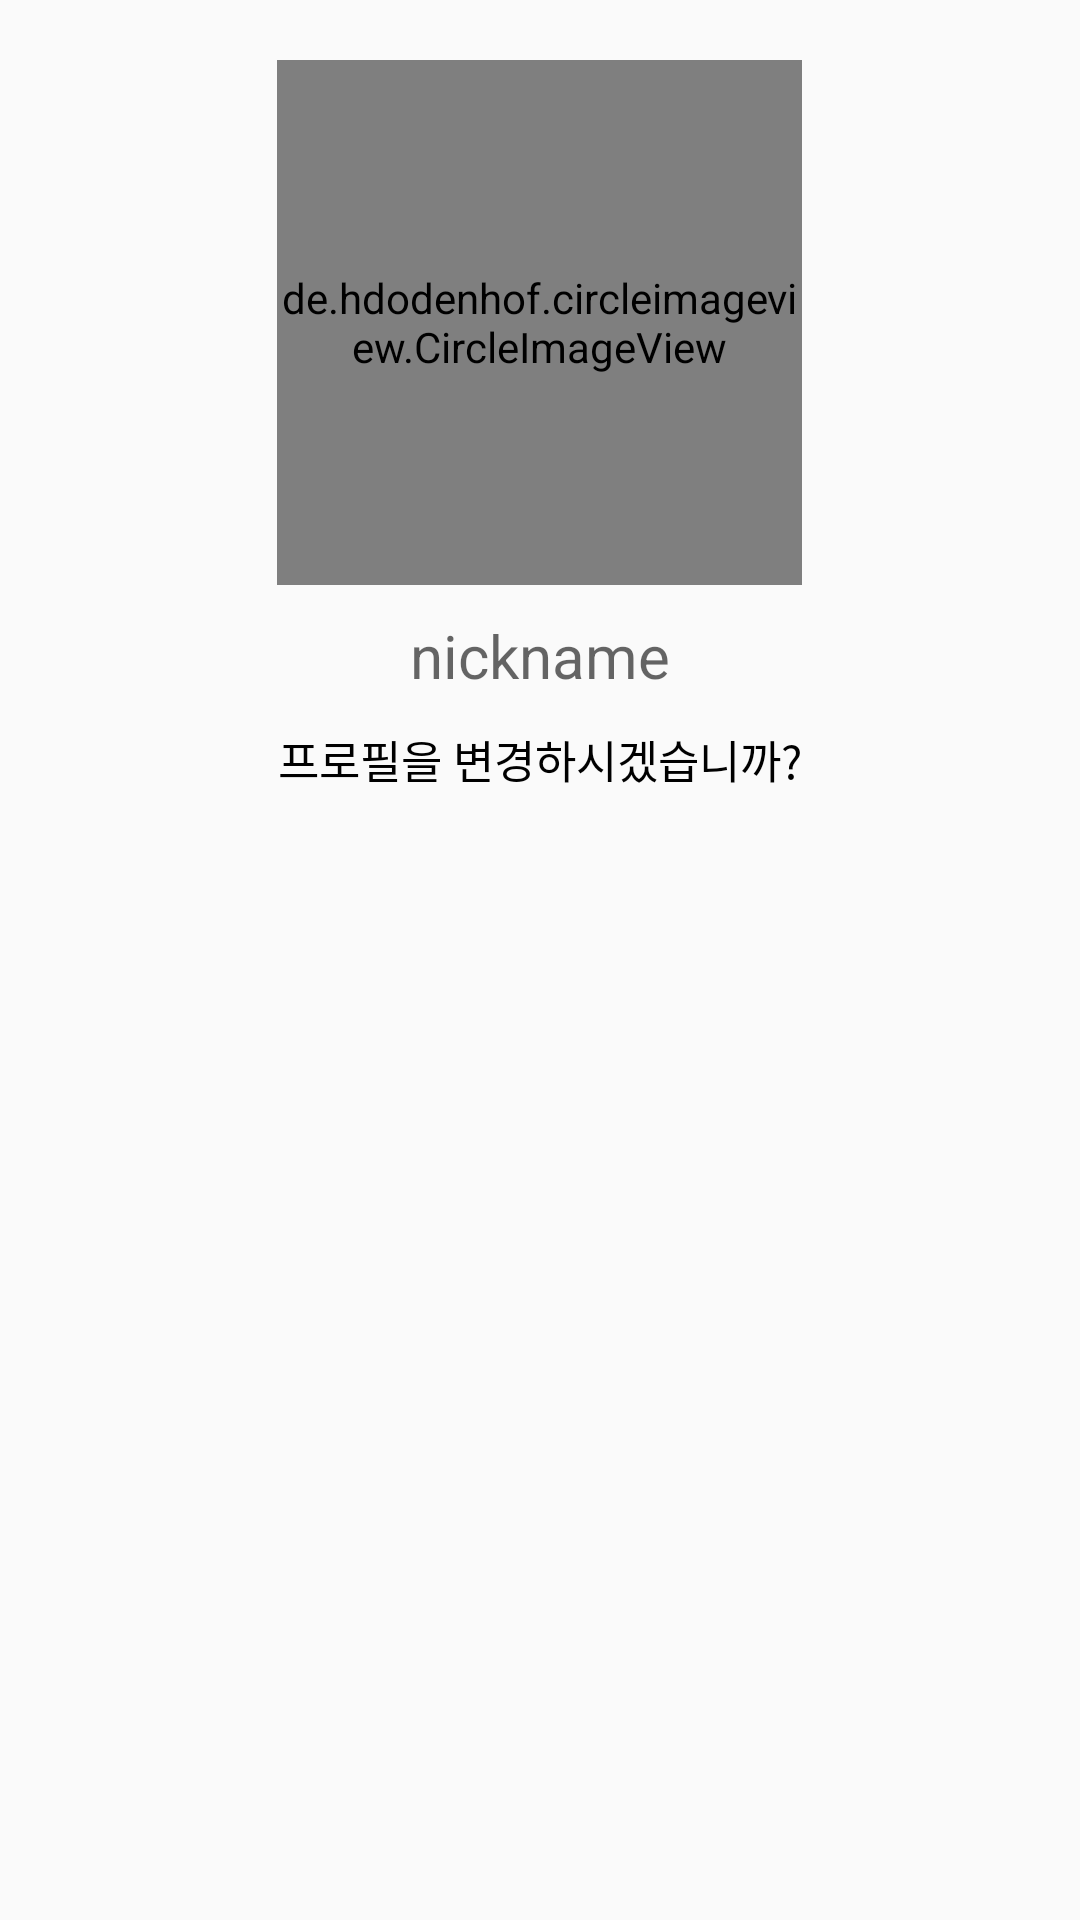

This screen was rendered from an Android layout file. Write that file and the resources it references.
<!-- AndroidManifest.xml: application theme Theme.FFU -->
<!-- res/layout/dialog_check_animation.xml -->
<?xml version="1.0" encoding="utf-8"?>
<LinearLayout xmlns:android="http://schemas.android.com/apk/res/android"
    xmlns:tools="http://schemas.android.com/tools"
    android:layout_width="wrap_content"
    android:layout_height="wrap_content"
    android:orientation="vertical"
    android:background="@drawable/dialog_radius_background"
    xmlns:app="http://schemas.android.com/apk/res-auto"
    android:layout_gravity="center"
    android:paddingHorizontal="50sp"
    android:paddingVertical="10sp">

    <LinearLayout
        android:layout_width="match_parent"
        android:layout_height="wrap_content"
        android:gravity="center"
        android:paddingTop="10sp"
        android:orientation="horizontal">

        <de.hdodenhof.circleimageview.CircleImageView
            android:id="@+id/dialog_check_animation_photo"
            android:layout_width="175sp"
            android:layout_height="175sp"
            android:src="@drawable/profileimage"
            android:layout_centerHorizontal="true"
            android:transitionName="imgTransition"
            app:layout_constraintStart_toStartOf="parent"
            app:layout_constraintBottom_toBottomOf="parent" />

    </LinearLayout>

    <LinearLayout
        android:layout_width="wrap_content"
        android:layout_height="wrap_content"
        android:layout_gravity="center"
        android:orientation="horizontal"
        android:paddingTop="10sp">

        <TextView
            android:layout_width="wrap_content"
            android:layout_height="wrap_content"
            android:hint="nickname"
            android:textSize="20sp"
            android:textColor="@color/black"
            android:id="@+id/nickname_TextView"
            />

    </LinearLayout>



    <LinearLayout
        android:layout_width="wrap_content"
        android:layout_height="wrap_content"
        android:paddingTop="10sp"
        android:layout_gravity="center"
        android:orientation="horizontal">

        <TextView
            android:layout_width="wrap_content"
            android:layout_height="wrap_content"
            android:text="프로필을 변경하시겠습니까?"
            android:textColor="@color/black"
            android:textSize="15sp"
            android:textStyle="normal"
            />

    </LinearLayout>


    <LinearLayout
        android:layout_width="match_parent"
        android:layout_height="match_parent"
        android:gravity="center"
        android:orientation="vertical"
        android:visibility="visible"
        app:layout_constraintBottom_toBottomOf="parent"
        app:layout_constraintEnd_toEndOf="parent"
        app:layout_constraintStart_toStartOf="parent"
        app:layout_constraintTop_toTopOf="parent">

        <com.metagalactic.dotprogressbar.DotProgressBar
            android:id="@+id/dialog_check_animation_progressbar"
            android:layout_width="wrap_content"
            android:layout_height="wrap_content"
            android:layout_centerHorizontal="true"
            android:visibility="invisible"
            app:dpb_dotColor="@color/colorAccent"
            app:dpb_noOfDots="4" />

    </LinearLayout>

    <LinearLayout
        android:layout_width="wrap_content"
        android:layout_height="wrap_content"
        android:paddingTop="10sp"
        android:paddingBottom="20sp"
        android:orientation="horizontal"
        android:layout_gravity="center">

        <Button
            android:id="@+id/dialog_check_animation_save"
            android:layout_width="80sp"
            android:layout_height="40sp"
            android:layout_marginStart="20sp"
            android:layout_marginEnd="20sp"
            android:text="@string/save"
            android:textColor="#FFFFFF"
            android:textStyle="bold"
            android:background="@drawable/rect_round_purple_radius_10"
            android:backgroundTint="@color/colorPrimaryDark"
            app:layout_constraintTop_toBottomOf="@id/dialog_check_animation_photo" />

        <Button
            android:id="@+id/dialog_check_animation_cancel"
            android:layout_width="80sp"
            android:layout_height="40sp"
            android:layout_marginStart="20sp"
            android:layout_marginEnd="20sp"
            android:text="@string/cancel"
            android:textColor="#FFFFFF"
            android:textStyle="bold"
            android:background="@drawable/rect_round_purple_radius_10"
            android:backgroundTint="@color/colorPrimaryDark"
            tools:ignore="MissingConstraints" />

    </LinearLayout>

</LinearLayout>
<!-- resources referenced by this layout -->
<resources>
  <color name="black">#FF000000</color>
  <color name="colorAccent">#6681D3</color>
  <color name="colorPrimaryDark">#303F9F</color>
  <!-- drawable rect_round_purple_radius_10 (drawable) -->
  <?xml version="1.0" encoding="utf-8"?>
  <shape xmlns:android="http://schemas.android.com/apk/res/android">
      <corners android:radius="10dp" />
      <solid android:color="@color/purple_200" />
  </shape>
  <string name="cancel">아니오</string>
  <string name="save">예</string>
  <style name="Theme.FFU" parent="Theme.AppCompat.Light">
          
          <item name="colorPrimary">@color/purple_500</item>
          <item name="colorPrimaryVariant">@color/purple_700</item>
          <item name="colorOnPrimary">@color/white</item>
          
          <item name="colorSecondary">@color/teal_200</item>
          <item name="colorSecondaryVariant">@color/teal_700</item>
          <item name="colorOnSecondary">@color/black</item>
          
          <item name="android:statusBarColor" tools:targetApi="l">?attr/colorPrimaryVariant</item>
          
          <item name="windowActionBar">false</item>
          <item name="windowNoTitle">true</item>
      </style>
  <color name="purple_200">#FFBB86FC</color>
  <color name="purple_500">#FF6200EE</color>
  <color name="purple_700">#FF3700B3</color>
  <color name="white">#FFFFFFFF</color>
  <color name="teal_200">#FF03DAC5</color>
  <color name="teal_700">#FF018786</color>
</resources>
